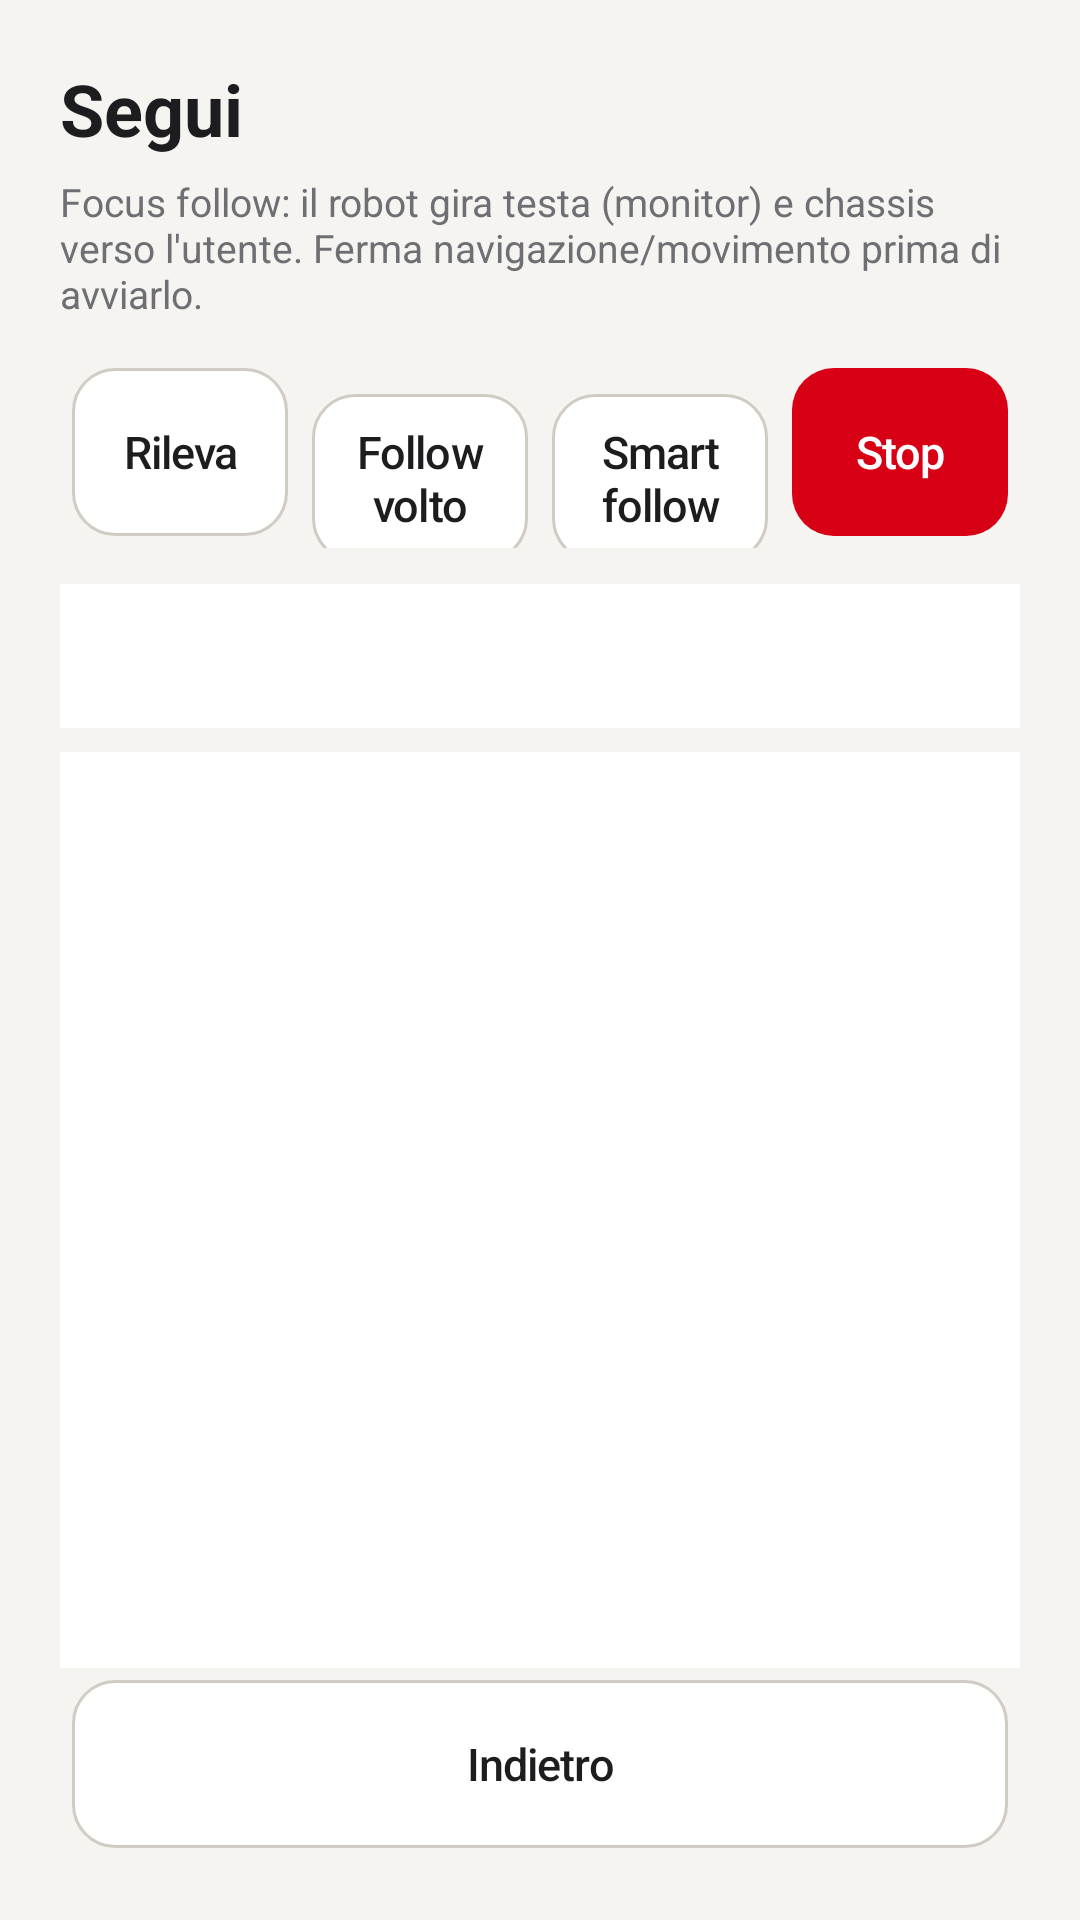

Write the Android layout XML for this screen, with the resource values it uses.
<!-- AndroidManifest.xml: application theme AppTheme -->
<!-- res/layout/fragment_follow.xml -->
<?xml version="1.0" encoding="utf-8"?>
<LinearLayout xmlns:android="http://schemas.android.com/apk/res/android"
    xmlns:tools="http://schemas.android.com/tools"
    android:layout_width="match_parent"
    android:layout_height="match_parent"
    android:background="@color/bob_cream"
    android:orientation="vertical"
    android:padding="20dp"
    tools:context=".ui.FollowFragment">

    <TextView
        android:layout_width="wrap_content"
        android:layout_height="wrap_content"
        android:text="@string/follow"
        android:textColor="@color/bob_black"
        android:textSize="24sp"
        android:textStyle="bold" />

    <TextView
        android:layout_width="match_parent"
        android:layout_height="wrap_content"
        android:layout_marginTop="6dp"
        android:text="Focus follow: il robot gira testa (monitor) e chassis verso l'utente. Ferma navigazione/movimento prima di avviarlo."
        android:textColor="@color/bob_muted"
        android:textSize="13sp" />

    <LinearLayout
        android:layout_width="match_parent"
        android:layout_height="wrap_content"
        android:layout_marginTop="12dp"
        android:orientation="horizontal">

        <Button android:id="@+id/btn_detect" style="@style/BuddyButton" android:layout_width="0dp" android:layout_height="56dp" android:layout_weight="1" android:text="Rileva" />
        <Button android:id="@+id/btn_follow_best" style="@style/BuddyButton" android:layout_width="0dp" android:layout_height="56dp" android:layout_weight="1" android:text="Follow volto" />
        <Button android:id="@+id/btn_follow_smart" style="@style/BuddyButton" android:layout_width="0dp" android:layout_height="56dp" android:layout_weight="1" android:text="Smart follow" />
        <Button android:id="@+id/btn_follow_stop" style="@style/BuddyButton.Danger" android:layout_width="0dp" android:layout_height="56dp" android:layout_weight="1" android:text="Stop" />
    </LinearLayout>

    <TextView
        android:id="@+id/text_feedback"
        android:layout_width="match_parent"
        android:layout_height="wrap_content"
        android:layout_marginTop="12dp"
        android:background="@color/bob_panel"
        android:minHeight="48dp"
        android:padding="12dp"
        android:textColor="@color/bob_navy"
        tools:text="Focus follow started on faceId=3" />

    <ScrollView
        android:layout_width="match_parent"
        android:layout_height="0dp"
        android:layout_marginTop="8dp"
        android:layout_weight="1"
        android:background="@color/bob_panel"
        android:padding="12dp">

        <TextView
            android:id="@+id/text_people"
            android:layout_width="match_parent"
            android:layout_height="wrap_content"
            android:fontFamily="monospace"
            android:textColor="@color/bob_muted"
            android:textSize="13sp"
            tools:text="id=3 dist=1.20m angle=12" />
    </ScrollView>

    <Button
        android:id="@+id/btn_back"
        style="@style/BuddyButton"
        android:layout_width="match_parent"
        android:layout_height="56dp"
        android:text="@string/back" />
</LinearLayout>
<!-- resources referenced by this layout -->
<resources>
  <color name="bob_black">#1D1D1F</color>
  <color name="bob_cream">#F5F4F1</color>
  <color name="bob_muted">#6E6E73</color>
  <color name="bob_navy">#0D2C50</color>
  <color name="bob_panel">#FFFFFF</color>
  <string name="back">Indietro</string>
  <string name="follow">Segui</string>
  <style name="BuddyButton" parent="Widget.AppCompat.Button">
          <item name="android:layout_margin">4dp</item>
          <item name="android:minHeight">52dp</item>
          <item name="android:background">@drawable/bg_button_secondary</item>
          <item name="android:textAllCaps">false</item>
          <item name="android:textColor">@color/bob_black</item>
          <item name="android:textSize">15sp</item>
          <item name="android:letterSpacing">-0.02</item>
          <item name="android:fontFamily">sans-serif-medium</item>
          <item name="android:elevation">0dp</item>
          <item name="android:stateListAnimator">@null</item>
      </style>
  <style name="BuddyButton.Danger">
          <item name="android:background">@drawable/bg_button_danger</item>
          <item name="android:textColor">@color/bob_white</item>
      </style>
  <style name="AppTheme" parent="Theme.AppCompat.Light.NoActionBar">
          <item name="colorPrimary">@color/bob_navy</item>
          <item name="colorPrimaryDark">@color/bob_black</item>
          <item name="colorAccent">@color/bob_teal</item>
          <item name="android:windowBackground">@color/bob_cream</item>
          <item name="android:textColorPrimary">@color/bob_black</item>
          <item name="android:textColor">@color/bob_black</item>
          
          <item name="android:statusBarColor">@android:color/transparent</item>
          <item name="android:navigationBarColor">@color/bob_black</item>
          <item name="android:windowLightStatusBar">false</item>
          <item name="android:windowDrawsSystemBarBackgrounds">true</item>
          <item name="android:windowTranslucentStatus">false</item>
      </style>
  <!-- drawable bg_button_secondary (drawable) -->
  <?xml version="1.0" encoding="utf-8"?>
  <shape xmlns:android="http://schemas.android.com/apk/res/android"
      android:shape="rectangle">
      <solid android:color="@color/bob_white" />
      <stroke
          android:width="1dp"
          android:color="@color/bob_line_strong" />
      <corners android:radius="14dp" />
  </shape>
  <!-- drawable bg_button_danger (drawable) -->
  <?xml version="1.0" encoding="utf-8"?>
  <shape xmlns:android="http://schemas.android.com/apk/res/android"
      android:shape="rectangle">
      <solid android:color="@color/bob_danger" />
      <corners android:radius="14dp" />
  </shape>
  <color name="bob_white">#FFFFFF</color>
  <color name="bob_teal">#0A7A8C</color>
  <color name="bob_line_strong">#D0CCC4</color>
  <color name="bob_danger">#D70015</color>
</resources>
